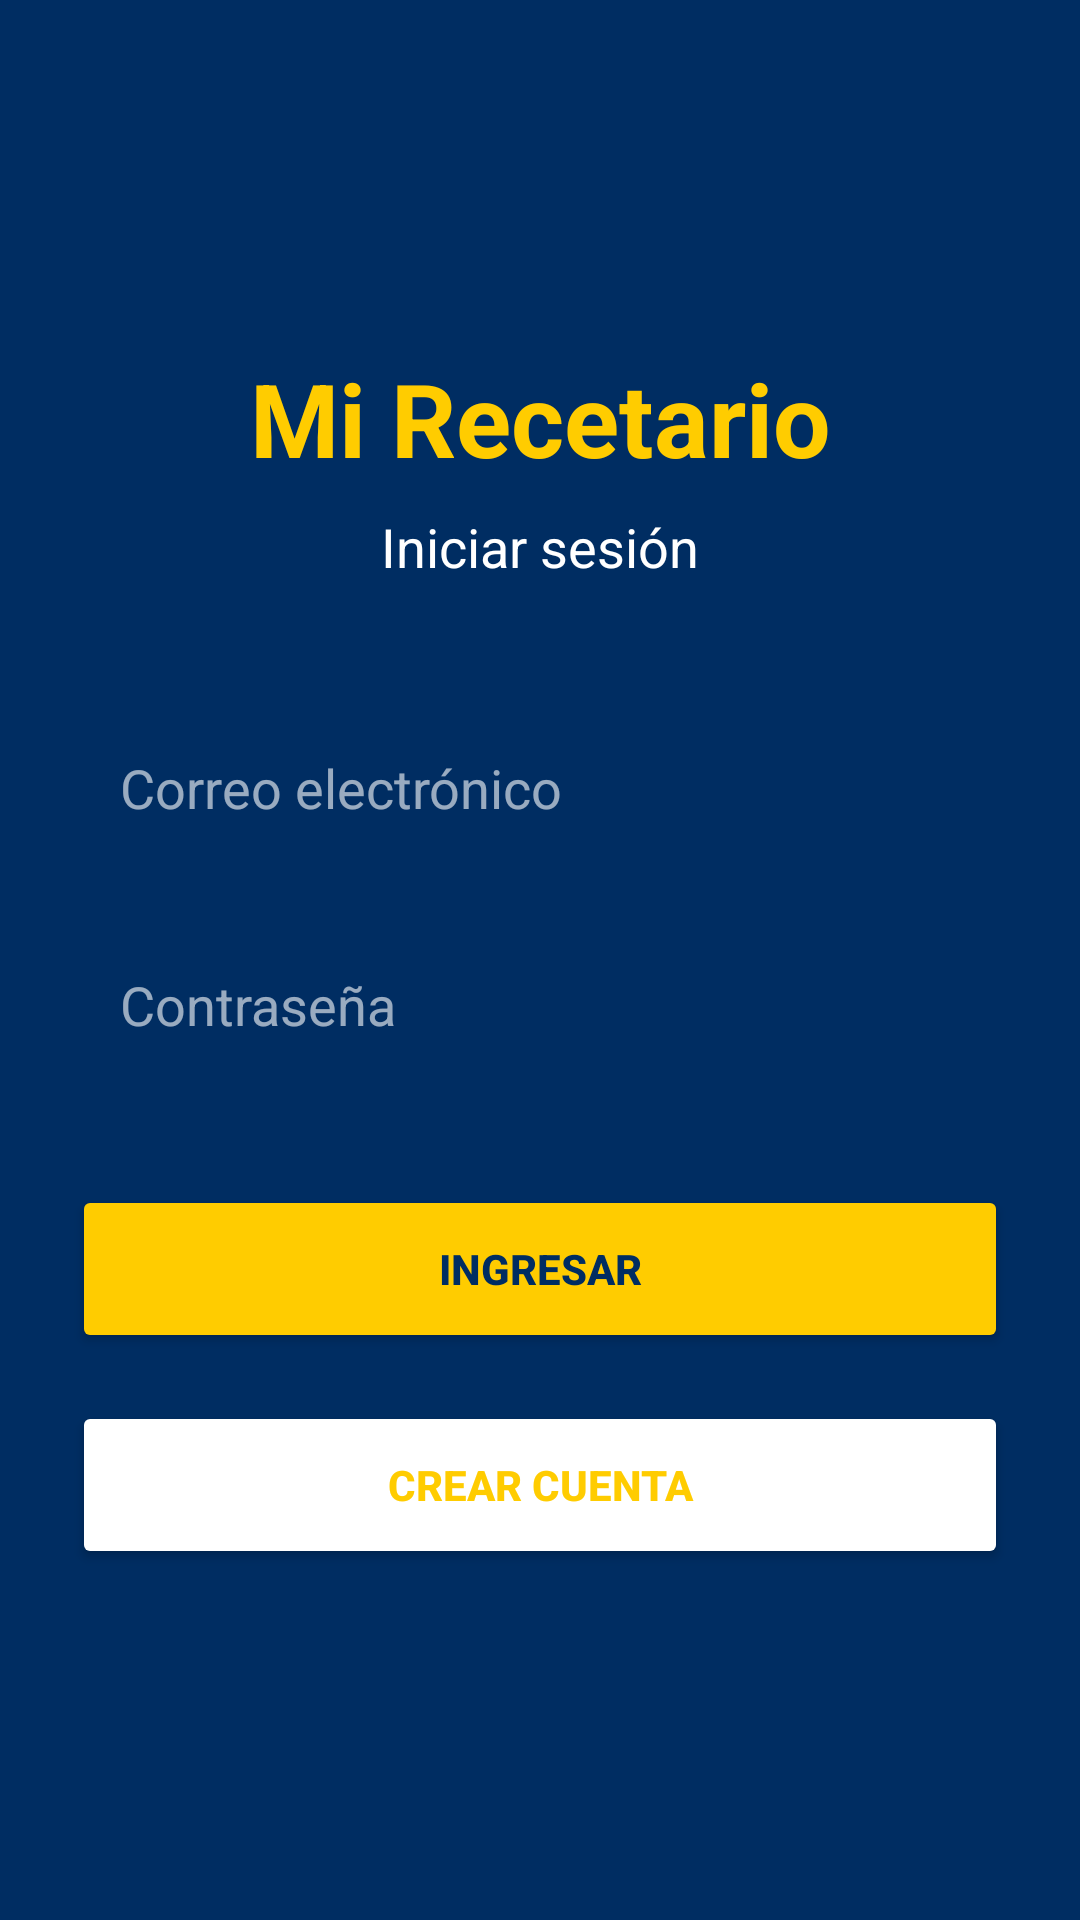

The Android layout XML behind this screen, and the referenced resources:
<!-- AndroidManifest.xml: application theme Theme.ObligatorioAppsMoviles -->
<!-- res/layout/activity_login.xml -->
<?xml version="1.0" encoding="utf-8"?>
<ScrollView
    xmlns:android="http://schemas.android.com/apk/res/android"
    android:layout_width="match_parent"
    android:layout_height="match_parent"
    android:fillViewport="true"
    android:fitsSystemWindows="true"
    android:background="@color/boca_azul">

    <LinearLayout
        android:layout_width="match_parent"
        android:layout_height="wrap_content"
        android:orientation="vertical"
        android:gravity="center"
        android:padding="24dp">

        <TextView
            android:layout_width="match_parent"
            android:layout_height="wrap_content"
            android:text="@string/titulo_inicio"
            android:textSize="34sp"
            android:textStyle="bold"
            android:textColor="@color/boca_oro"
            android:gravity="center"
            android:layout_marginBottom="8dp"/>

        <TextView
            android:layout_width="match_parent"
            android:layout_height="wrap_content"
            android:text="@string/titulo_login"
            android:textSize="18sp"
            android:textColor="@color/white"
            android:gravity="center"
            android:layout_marginBottom="40dp"/>

        <EditText
            android:id="@+id/edtEmailLogin"
            android:layout_width="match_parent"
            android:layout_height="wrap_content"
            android:hint="@string/hint_email"
            android:inputType="textEmailAddress"
            android:maxLines="1"
            android:padding="16dp"
            android:textColor="@color/white"
            android:textColorHint="#99FFFFFF"
            android:background="@color/boca_azul_tarjeta"/>

        <EditText
            android:id="@+id/edtPasswordLogin"
            android:layout_width="match_parent"
            android:layout_height="wrap_content"
            android:layout_marginTop="16dp"
            android:hint="@string/hint_password"
            android:inputType="textPassword"
            android:maxLines="1"
            android:padding="16dp"
            android:textColor="@color/white"
            android:textColorHint="#99FFFFFF"
            android:background="@color/boca_azul_tarjeta"/>

        <Button
            android:id="@+id/btnIngresar"
            android:layout_width="match_parent"
            android:layout_height="56dp"
            android:layout_marginTop="32dp"
            android:text="@string/ingresar"
            android:textColor="@color/boca_azul"
            android:textStyle="bold"
            android:backgroundTint="@color/boca_oro"/>

        <Button
            android:id="@+id/btnIrRegistro"
            android:layout_width="match_parent"
            android:layout_height="56dp"
            android:layout_marginTop="16dp"
            android:text="@string/crear_cuenta"
            android:textColor="@color/boca_oro"
            android:textStyle="bold"
            android:backgroundTint="@color/boca_azul_tarjeta"/>

    </LinearLayout>
</ScrollView>
<!-- resources referenced by this layout -->
<resources>
  <color name="boca_azul">#002D62</color>
  <color name="boca_oro">#FFCC00</color>
  <color name="white">#FFFFFFFF</color>
  <string name="crear_cuenta">Crear cuenta</string>
  <string name="hint_email">Correo electrónico</string>
  <string name="hint_password">Contraseña</string>
  <string name="ingresar">Ingresar</string>
  <string name="titulo_inicio">Mi Recetario</string>
  <string name="titulo_login">Iniciar sesión</string>
  <style name="Theme.ObligatorioAppsMoviles" parent="Theme.MaterialComponents.DayNight.DarkActionBar">
          
          <item name="colorPrimary">@color/purple_500</item>
          <item name="colorPrimaryVariant">@color/purple_700</item>
          <item name="colorOnPrimary">@color/white</item>
          
          <item name="colorSecondary">@color/teal_200</item>
          <item name="colorSecondaryVariant">@color/teal_700</item>
          <item name="colorOnSecondary">@color/black</item>
          
          <item name="android:statusBarColor">?attr/colorPrimaryVariant</item>
          
      </style>
  <color name="purple_500">#FF6200EE</color>
  <color name="purple_700">#FF3700B3</color>
  <color name="teal_200">#FF03DAC5</color>
  <color name="teal_700">#FF018786</color>
  <color name="black">#FF000000</color>
</resources>
